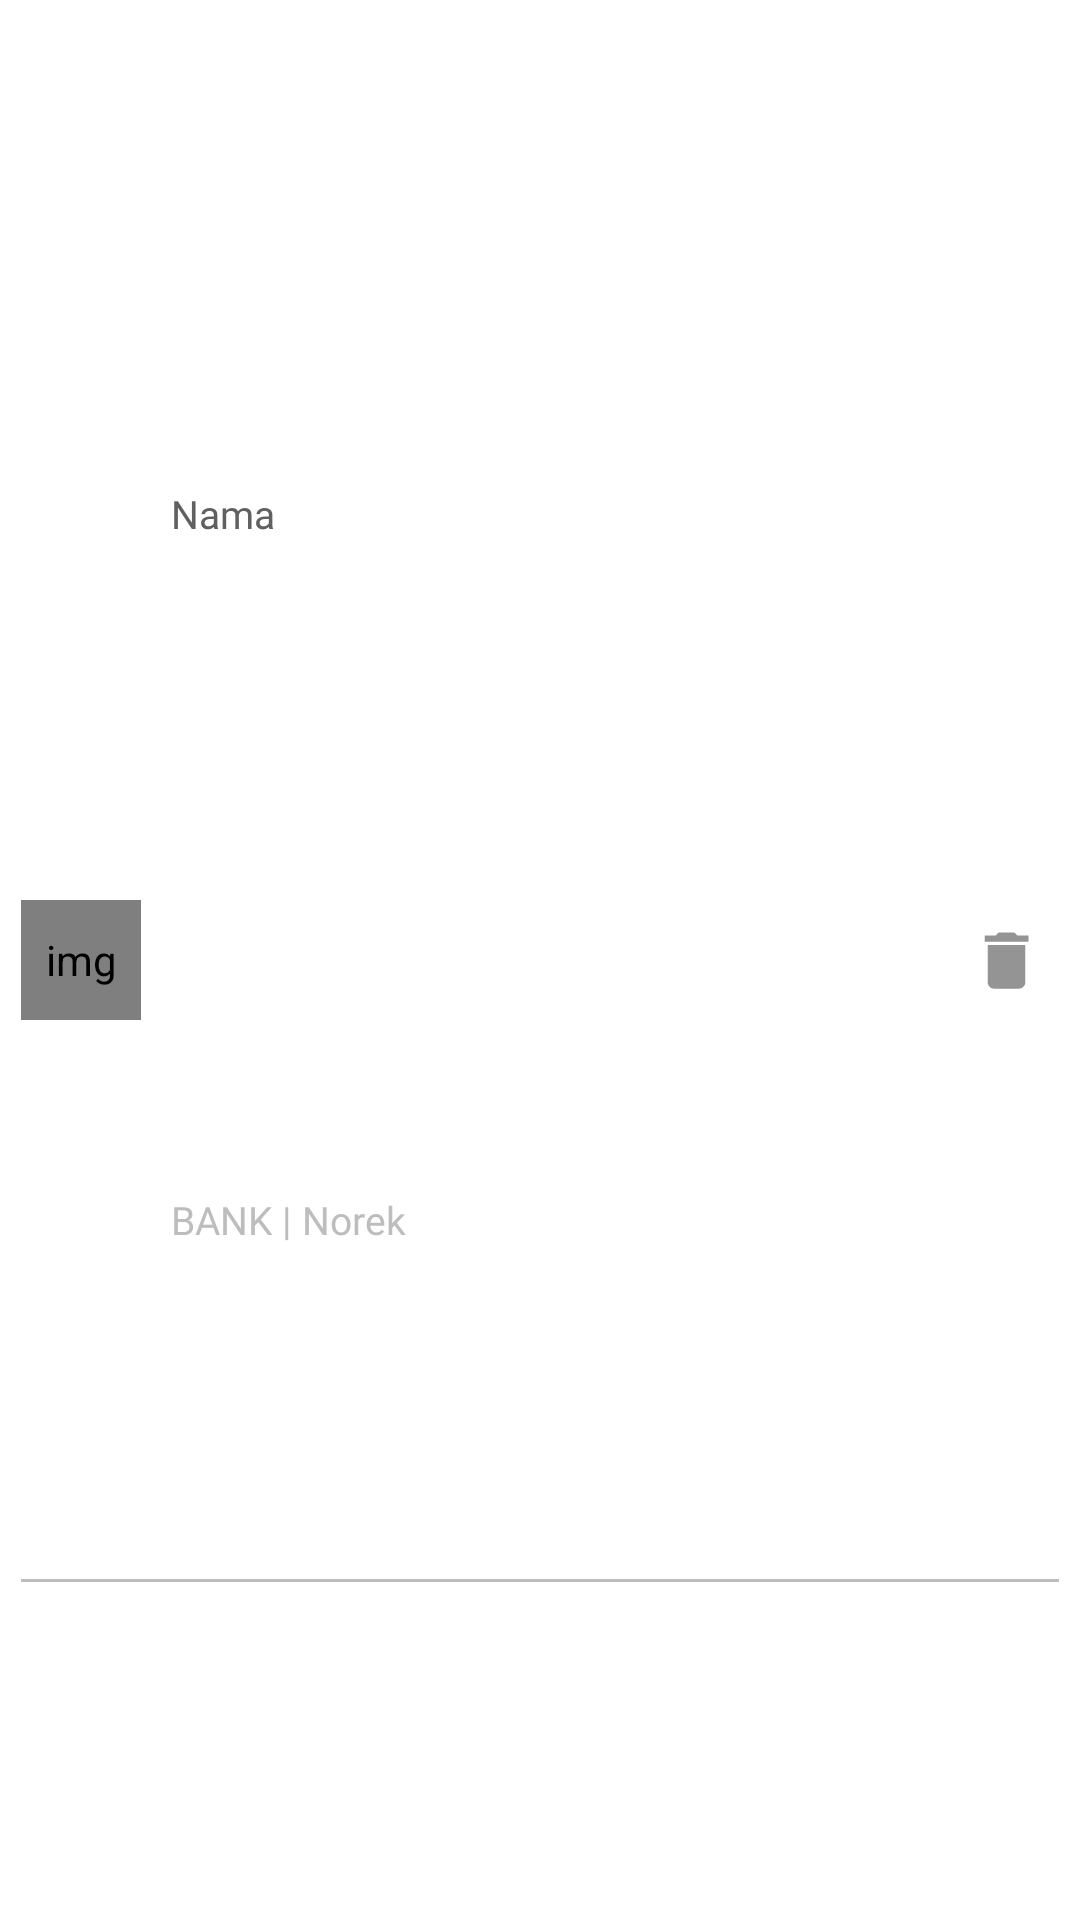

Layout XML and referenced resources for this Android screen:
<!-- AndroidManifest.xml: application theme Theme.JawaraApps -->
<!-- res/layout/adapter_listrekening.xml -->
<?xml version="1.0" encoding="utf-8"?>
<androidx.constraintlayout.widget.ConstraintLayout xmlns:android="http://schemas.android.com/apk/res/android"
    xmlns:tools="http://schemas.android.com/tools"
    android:layout_width="match_parent"
    android:layout_height="wrap_content"
    xmlns:app="http://schemas.android.com/apk/res-auto"
    android:background="@drawable/bg_rek"
    android:padding="2dp"
    android:foreground="?android:attr/selectableItemBackground"
    android:clickable="true">
    <de.hdodenhof.circleimageview.CircleImageView
        android:id="@+id/logobank"
        android:layout_width="40dp"
        android:layout_height="40dp"
        android:src="@drawable/duid"
        app:civ_border_width="1dp"
        app:civ_border_color="@color/abu1"
        android:layout_margin="5dp"
        android:contentDescription="@string/img"
        app:layout_constraintBottom_toBottomOf="parent"
        app:layout_constraintStart_toStartOf="parent"
        app:layout_constraintTop_toTopOf="parent" />

    <TextView
        android:id="@+id/nama_pemilik"
        android:layout_width="wrap_content"
        android:layout_height="wrap_content"
        android:layout_margin="10dp"
        android:fontFamily="@font/poppins_medium"
        android:text="Nama"
        android:textColor="@color/abu"
        android:textSize="13sp"
        app:layout_constraintBottom_toBottomOf="@+id/logobank"
        app:layout_constraintStart_toEndOf="@+id/logobank"
        app:layout_constraintTop_toTopOf="parent" />


    <TextView
        android:id="@+id/rekening"
        android:layout_width="0dp"
        android:layout_height="wrap_content"
        android:layout_marginBottom="5dp"
        android:fontFamily="@font/poppins_medium"
        android:text="BANK | Norek"
        android:textColor="@color/abu1"
        android:textSize="13sp"
        app:layout_constraintBottom_toBottomOf="parent"
        app:layout_constraintEnd_toStartOf="@+id/btn_del"
        app:layout_constraintStart_toStartOf="@+id/nama_pemilik"
        app:layout_constraintTop_toBottomOf="@+id/nama_pemilik" />

    <ImageView
        android:clickable="true"
        android:id="@+id/btn_del"
        android:layout_width="wrap_content"
        android:layout_height="wrap_content"
        android:src="@drawable/ic_del"
        app:layout_constraintBottom_toBottomOf="parent"
        app:layout_constraintEnd_toEndOf="parent"
        app:layout_constraintTop_toTopOf="parent"
        android:layout_marginEnd="10dp"/>

    <View
        android:layout_width="match_parent"
        android:layout_height="1dp"
        android:background="@color/abu1"
        app:layout_constraintBottom_toBottomOf="parent"
        app:layout_constraintTop_toBottomOf="@+id/rekening"
        tools:layout_editor_absoluteX="2dp"
        android:layout_marginStart="5dp"
        android:layout_marginEnd="5dp"/>
</androidx.constraintlayout.widget.ConstraintLayout>
<!-- resources referenced by this layout -->
<resources>
  <color name="abu">#606060</color>
  <color name="abu1">#BDBDBD</color>
  <!-- drawable bg_rek (drawable) -->
  <?xml version="1.0" encoding="utf-8"?>
  <layer-list xmlns:android="http://schemas.android.com/apk/res/android">
      <item>
          <shape android:shape="rectangle">
              <solid android:color="@color/white"/>
          </shape>
      </item>
  
  
  
  
  
  
  
  
  
  
  </layer-list>
  <!-- drawable duid: png bitmap (drawable, 15196 bytes) -->
  <!-- drawable ic_del (drawable) -->
  <vector android:height="25dp" android:tint="#949494"
      android:viewportHeight="24" android:viewportWidth="24"
      android:width="25dp" xmlns:android="http://schemas.android.com/apk/res/android">
      <path android:fillColor="@android:color/white" android:pathData="M6,19c0,1.1 0.9,2 2,2h8c1.1,0 2,-0.9 2,-2V7H6v12zM19,4h-3.5l-1,-1h-5l-1,1H5v2h14V4z"/>
  </vector>
  <string name="img">img</string>
  <style name="Theme.JawaraApps" parent="Theme.MaterialComponents.DayNight.NoActionBar">
          
          <item name="colorPrimary">@color/firstcolor</item>
          <item name="colorPrimaryVariant">@color/firstcolor</item>
          <item name="colorOnPrimary">@color/white</item>
  
          
          <item name="colorSecondary">@color/teal_200</item>
          <item name="colorSecondaryVariant">@color/teal_700</item>
          <item name="colorOnSecondary">@color/black</item>
          
          <item name="android:statusBarColor" tools:targetApi="l">?attr/colorPrimaryVariant</item>
          
      </style>
  <color name="white">#FFFFFFFF</color>
  <color name="firstcolor">#799d31</color>
  <color name="teal_200">#FF03DAC5</color>
  <color name="teal_700">#FF018786</color>
  <color name="black">#FF000000</color>
</resources>
